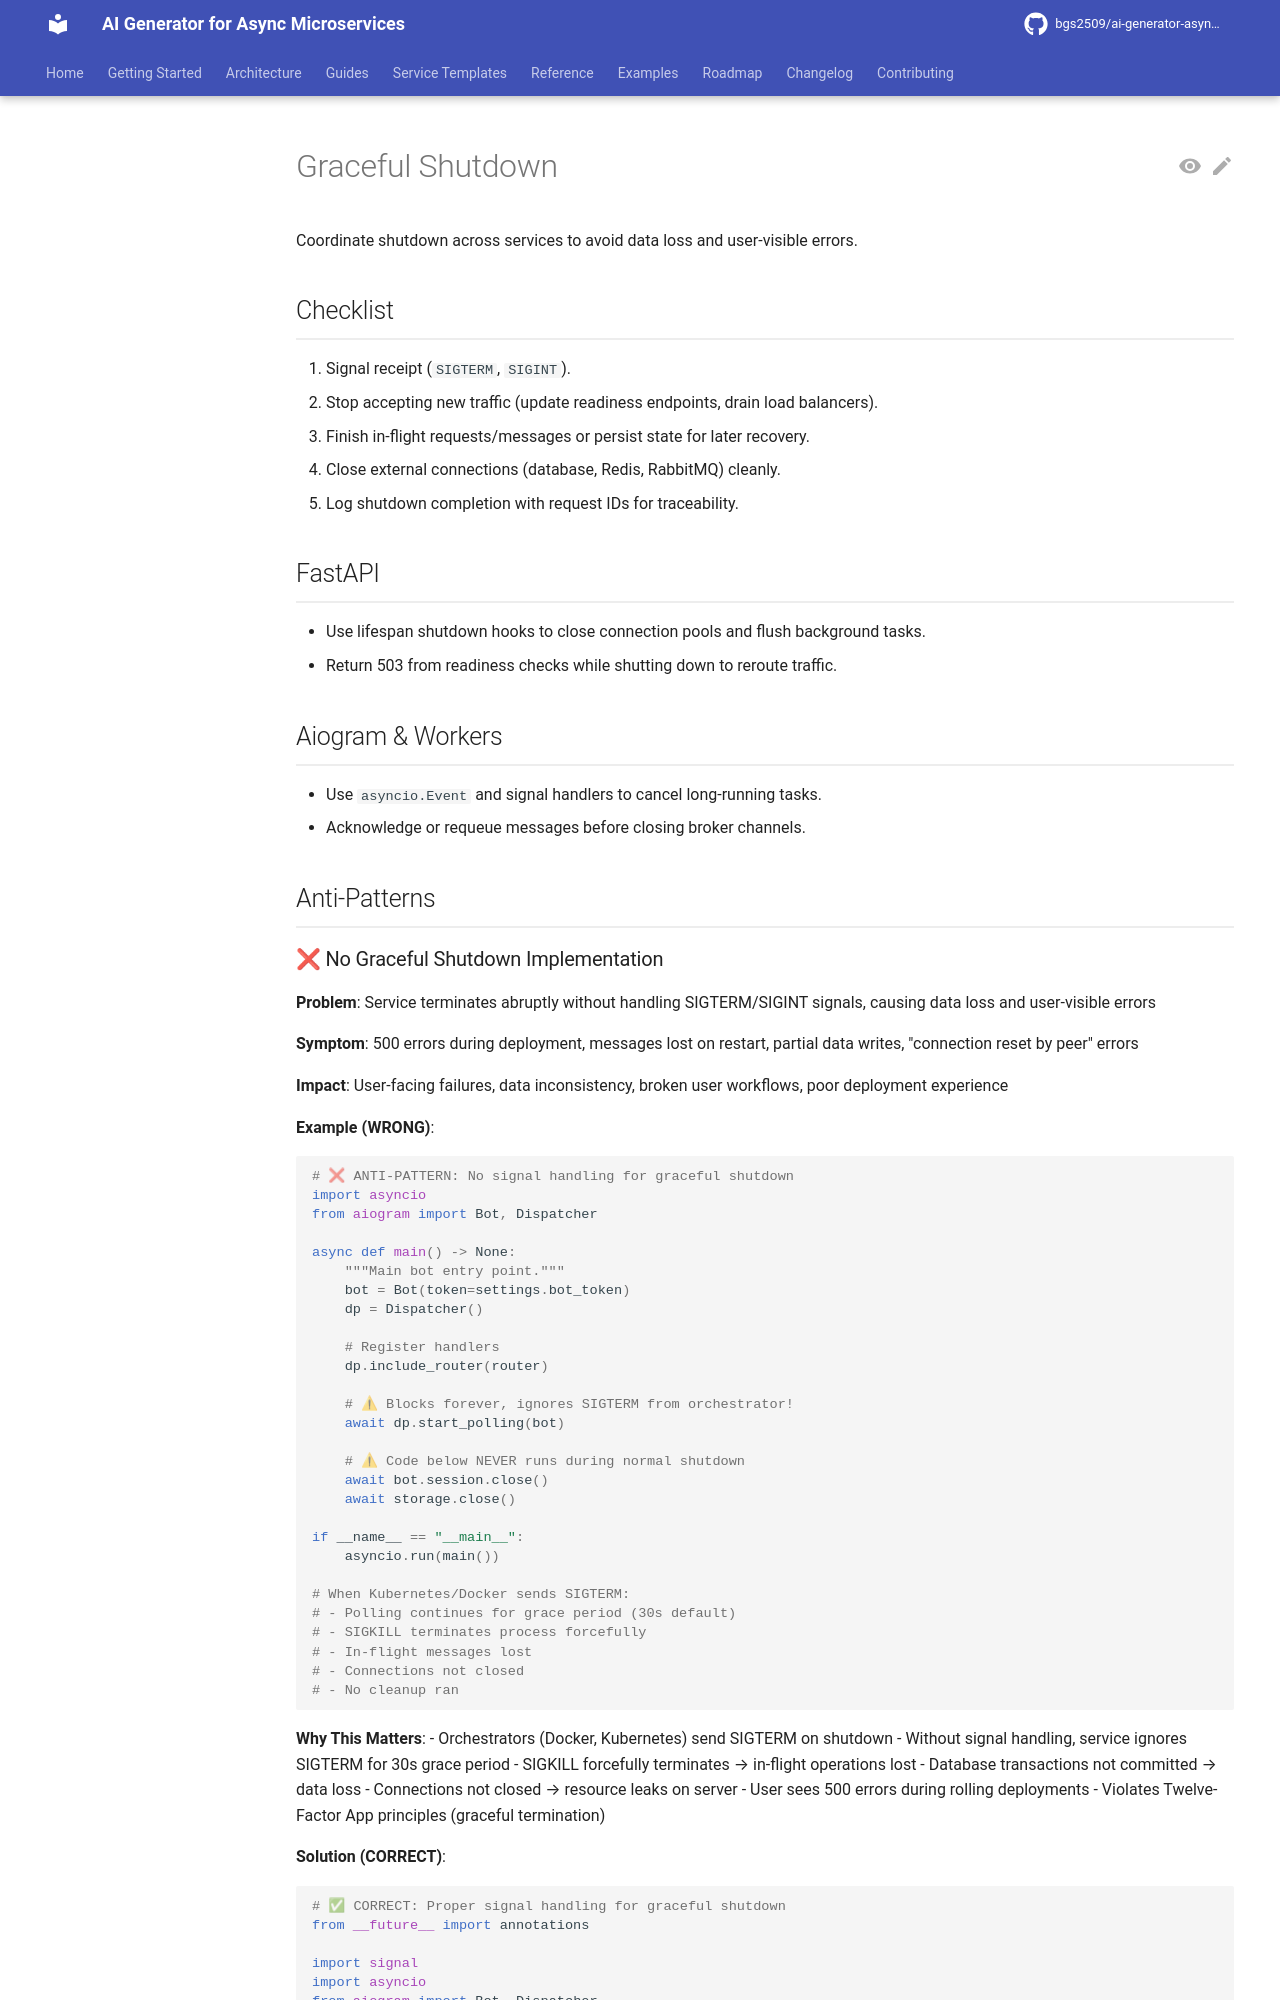

repository: bgs2509/ai-generator-asyncmicroservices · page: atomic/integrations/cross-service/graceful-shutdown/index.html · generator: mkdocs

# Graceful Shutdown

Coordinate shutdown across services to avoid data loss and user-visible errors.

## Checklist

1. Signal receipt (`SIGTERM`, `SIGINT`).
2. Stop accepting new traffic (update readiness endpoints, drain load balancers).
3. Finish in-flight requests/messages or persist state for later recovery.
4. Close external connections (database, Redis, RabbitMQ) cleanly.
5. Log shutdown completion with request IDs for traceability.

## FastAPI

- Use lifespan shutdown hooks to close connection pools and flush background tasks.
- Return 503 from readiness checks while shutting down to reroute traffic.

## Aiogram & Workers

- Use `asyncio.Event` and signal handlers to cancel long-running tasks.
- Acknowledge or requeue messages before closing broker channels.

## Anti-Patterns
